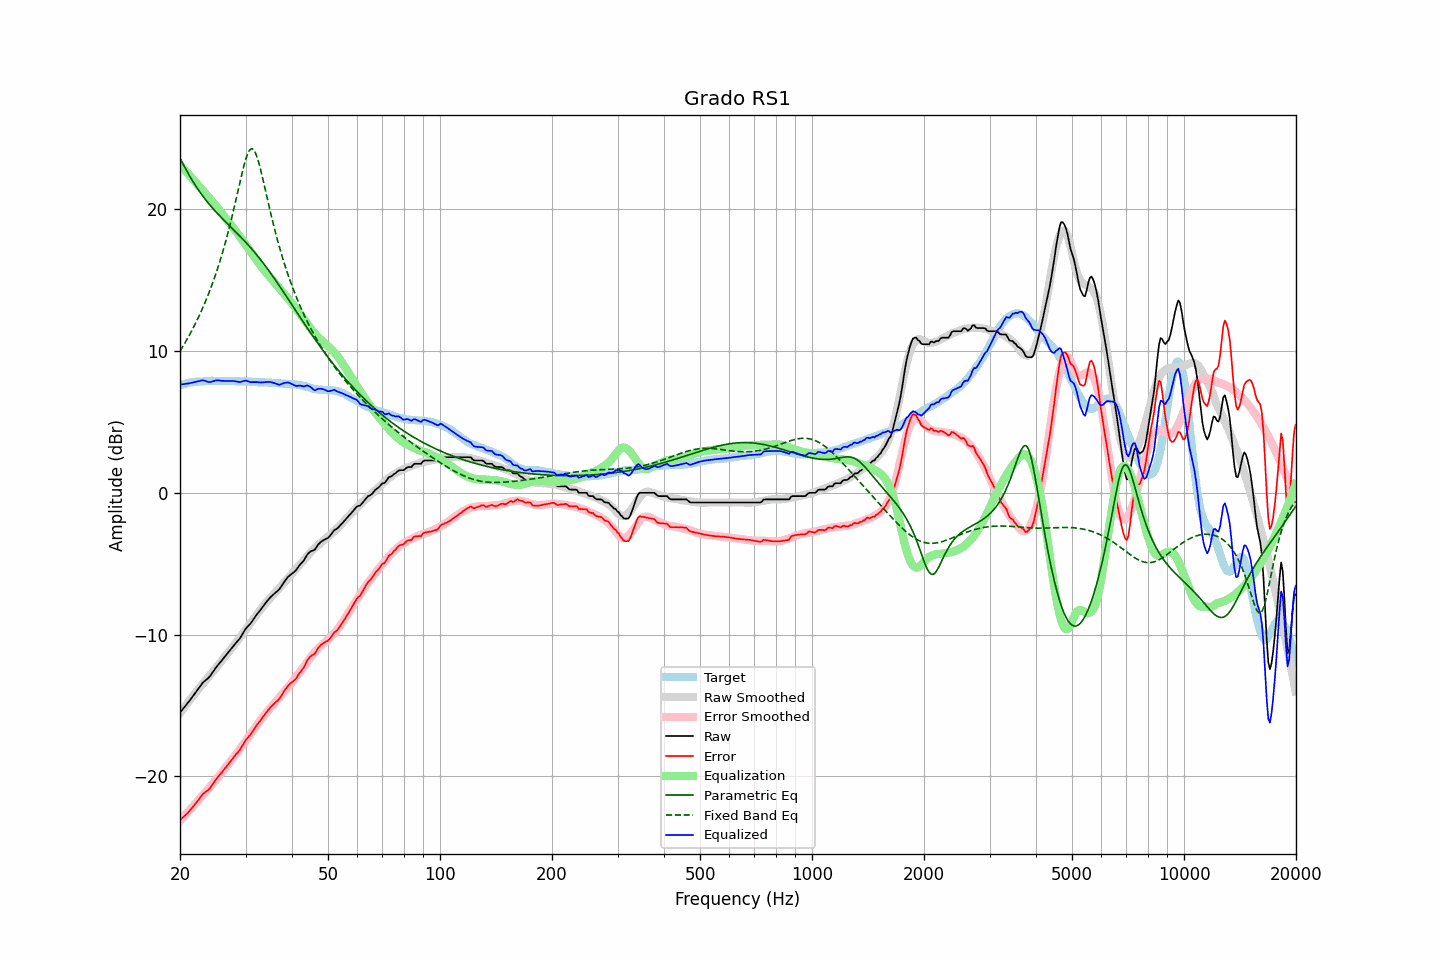

The table this chart was drawn from, first rows:
frequency, raw, error, smoothed, error_smoothed, equalization, parametric_eq, fixed_band_eq, equalized_raw, equalized_smoothed, target
20.00, -15.50, -23.08, -15.53, -23.13, 23.13, 23.61, 9.99, 7.63, 7.60, 7.58
20.20, -15.36, -22.98, -15.38, -23.01, 23.01, 23.39, 10.18, 7.65, 7.63, 7.62
20.40, -15.22, -22.87, -15.22, -22.88, 22.88, 23.17, 10.36, 7.66, 7.66, 7.65
20.61, -15.08, -22.76, -15.07, -22.76, 22.76, 22.96, 10.55, 7.67, 7.68, 7.68
20.81, -14.94, -22.66, -14.92, -22.63, 22.63, 22.75, 10.75, 7.69, 7.71, 7.72
21.02, -14.80, -22.56, -14.77, -22.50, 22.50, 22.54, 10.95, 7.70, 7.73, 7.76
21.23, -14.65, -22.42, -14.62, -22.38, 22.38, 22.35, 11.16, 7.73, 7.76, 7.77
21.44, -14.50, -22.29, -14.48, -22.25, 22.25, 22.15, 11.37, 7.75, 7.78, 7.79
21.66, -14.35, -22.16, -14.33, -22.12, 22.12, 21.97, 11.58, 7.77, 7.79, 7.81
21.87, -14.20, -22.01, -14.19, -22.00, 22.00, 21.78, 11.80, 7.80, 7.81, 7.82
22.09, -14.04, -21.87, -14.04, -21.87, 21.87, 21.61, 12.03, 7.83, 7.83, 7.84
22.31, -13.88, -21.71, -13.90, -21.74, 21.74, 21.44, 12.26, 7.86, 7.84, 7.84
22.54, -13.73, -21.58, -13.76, -21.61, 21.61, 21.27, 12.50, 7.88, 7.85, 7.85
22.76, -13.57, -21.42, -13.62, -21.48, 21.48, 21.11, 12.75, 7.92, 7.86, 7.85
22.99, -13.41, -21.26, -13.49, -21.35, 21.35, 20.96, 13.01, 7.94, 7.87, 7.85
23.22, -13.31, -21.17, -13.35, -21.22, 21.22, 20.81, 13.27, 7.91, 7.87, 7.86
23.45, -13.21, -21.08, -13.21, -21.09, 21.09, 20.66, 13.54, 7.88, 7.88, 7.87
23.69, -13.12, -21.00, -13.08, -20.96, 20.96, 20.52, 13.82, 7.84, 7.88, 7.88
23.92, -13.02, -20.91, -12.94, -20.83, 20.83, 20.38, 14.10, 7.81, 7.89, 7.89
24.16, -12.88, -20.78, -12.81, -20.70, 20.70, 20.24, 14.40, 7.82, 7.89, 7.90
24.40, -12.71, -20.62, -12.67, -20.57, 20.57, 20.11, 14.70, 7.86, 7.89, 7.91
24.65, -12.55, -20.45, -12.54, -20.43, 20.43, 19.99, 15.02, 7.88, 7.89, 7.90
24.89, -12.38, -20.27, -12.40, -20.30, 20.30, 19.86, 15.34, 7.92, 7.90, 7.90
25.14, -12.23, -20.12, -12.26, -20.16, 20.16, 19.74, 15.68, 7.93, 7.90, 7.90
25.39, -12.09, -19.98, -12.12, -20.02, 20.02, 19.62, 16.03, 7.93, 7.90, 7.90
25.65, -11.96, -19.85, -11.98, -19.87, 19.87, 19.50, 16.39, 7.91, 7.90, 7.89
25.91, -11.82, -19.71, -11.83, -19.72, 19.72, 19.38, 16.77, 7.90, 7.90, 7.88
26.16, -11.68, -19.57, -11.68, -19.57, 19.57, 19.27, 17.15, 7.89, 7.89, 7.89
26.43, -11.54, -19.43, -11.54, -19.43, 19.43, 19.15, 17.56, 7.88, 7.89, 7.89
26.69, -11.40, -19.29, -11.40, -19.28, 19.28, 19.04, 17.97, 7.88, 7.89, 7.89
26.96, -11.25, -19.14, -11.26, -19.15, 19.15, 18.93, 18.40, 7.89, 7.88, 7.89
27.23, -11.11, -19.00, -11.12, -19.00, 19.00, 18.82, 18.85, 7.89, 7.88, 7.89
27.50, -10.97, -18.86, -10.98, -18.86, 18.86, 18.70, 19.31, 7.89, 7.88, 7.89
27.77, -10.83, -18.70, -10.84, -18.71, 18.71, 18.59, 19.78, 7.88, 7.88, 7.87
28.05, -10.69, -18.56, -10.69, -18.56, 18.56, 18.48, 20.27, 7.87, 7.88, 7.87
28.33, -10.56, -18.42, -10.54, -18.41, 18.41, 18.37, 20.76, 7.85, 7.87, 7.86
28.62, -10.43, -18.30, -10.39, -18.26, 18.26, 18.25, 21.26, 7.83, 7.87, 7.87
28.90, -10.30, -18.17, -10.24, -18.11, 18.11, 18.14, 21.77, 7.81, 7.87, 7.87
29.19, -10.13, -17.98, -10.09, -17.95, 17.95, 18.02, 22.26, 7.82, 7.86, 7.86
29.48, -9.93, -17.79, -9.94, -17.80, 17.80, 17.90, 22.73, 7.87, 7.86, 7.86
29.78, -9.74, -17.60, -9.79, -17.64, 17.64, 17.78, 23.17, 7.90, 7.85, 7.86
30.08, -9.56, -17.42, -9.63, -17.48, 17.48, 17.66, 23.56, 7.92, 7.85, 7.86
30.38, -9.44, -17.29, -9.48, -17.32, 17.32, 17.54, 23.89, 7.88, 7.85, 7.85
30.68, -9.32, -17.17, -9.32, -17.16, 17.16, 17.41, 24.12, 7.84, 7.84, 7.85
30.99, -9.20, -17.03, -9.17, -17.00, 17.00, 17.28, 24.25, 7.80, 7.84, 7.83
31.30, -9.03, -16.86, -9.01, -16.84, 16.84, 17.15, 24.26, 7.81, 7.83, 7.83
31.61, -8.87, -16.70, -8.85, -16.68, 16.68, 17.02, 24.16, 7.81, 7.82, 7.83
31.93, -8.70, -16.52, -8.70, -16.52, 16.52, 16.88, 23.96, 7.81, 7.82, 7.82
32.24, -8.55, -16.35, -8.54, -16.36, 16.36, 16.75, 23.66, 7.81, 7.81, 7.80
32.57, -8.41, -16.21, -8.40, -16.20, 16.20, 16.61, 23.28, 7.79, 7.81, 7.80
32.89, -8.27, -16.07, -8.25, -16.05, 16.05, 16.46, 22.85, 7.78, 7.80, 7.80
33.22, -8.11, -15.90, -8.10, -15.90, 15.90, 16.32, 22.39, 7.79, 7.79, 7.79
33.55, -7.96, -15.75, -7.97, -15.75, 15.75, 16.17, 21.90, 7.80, 7.79, 7.79
33.89, -7.80, -15.59, -7.83, -15.61, 15.61, 16.02, 21.40, 7.81, 7.78, 7.79
34.23, -7.66, -15.44, -7.70, -15.47, 15.47, 15.86, 20.90, 7.81, 7.78, 7.78
34.57, -7.53, -15.30, -7.57, -15.34, 15.34, 15.71, 20.40, 7.81, 7.77, 7.77
34.92, -7.39, -15.16, -7.44, -15.21, 15.21, 15.55, 19.92, 7.82, 7.77, 7.77
35.27, -7.28, -15.04, -7.32, -15.08, 15.08, 15.39, 19.44, 7.80, 7.76, 7.76
35.62, -7.18, -14.93, -7.19, -14.94, 14.94, 15.23, 18.98, 7.76, 7.75, 7.75
35.97, -7.08, -14.82, -7.06, -14.81, 14.81, 15.07, 18.53, 7.73, 7.75, 7.75
... 635 more rows
